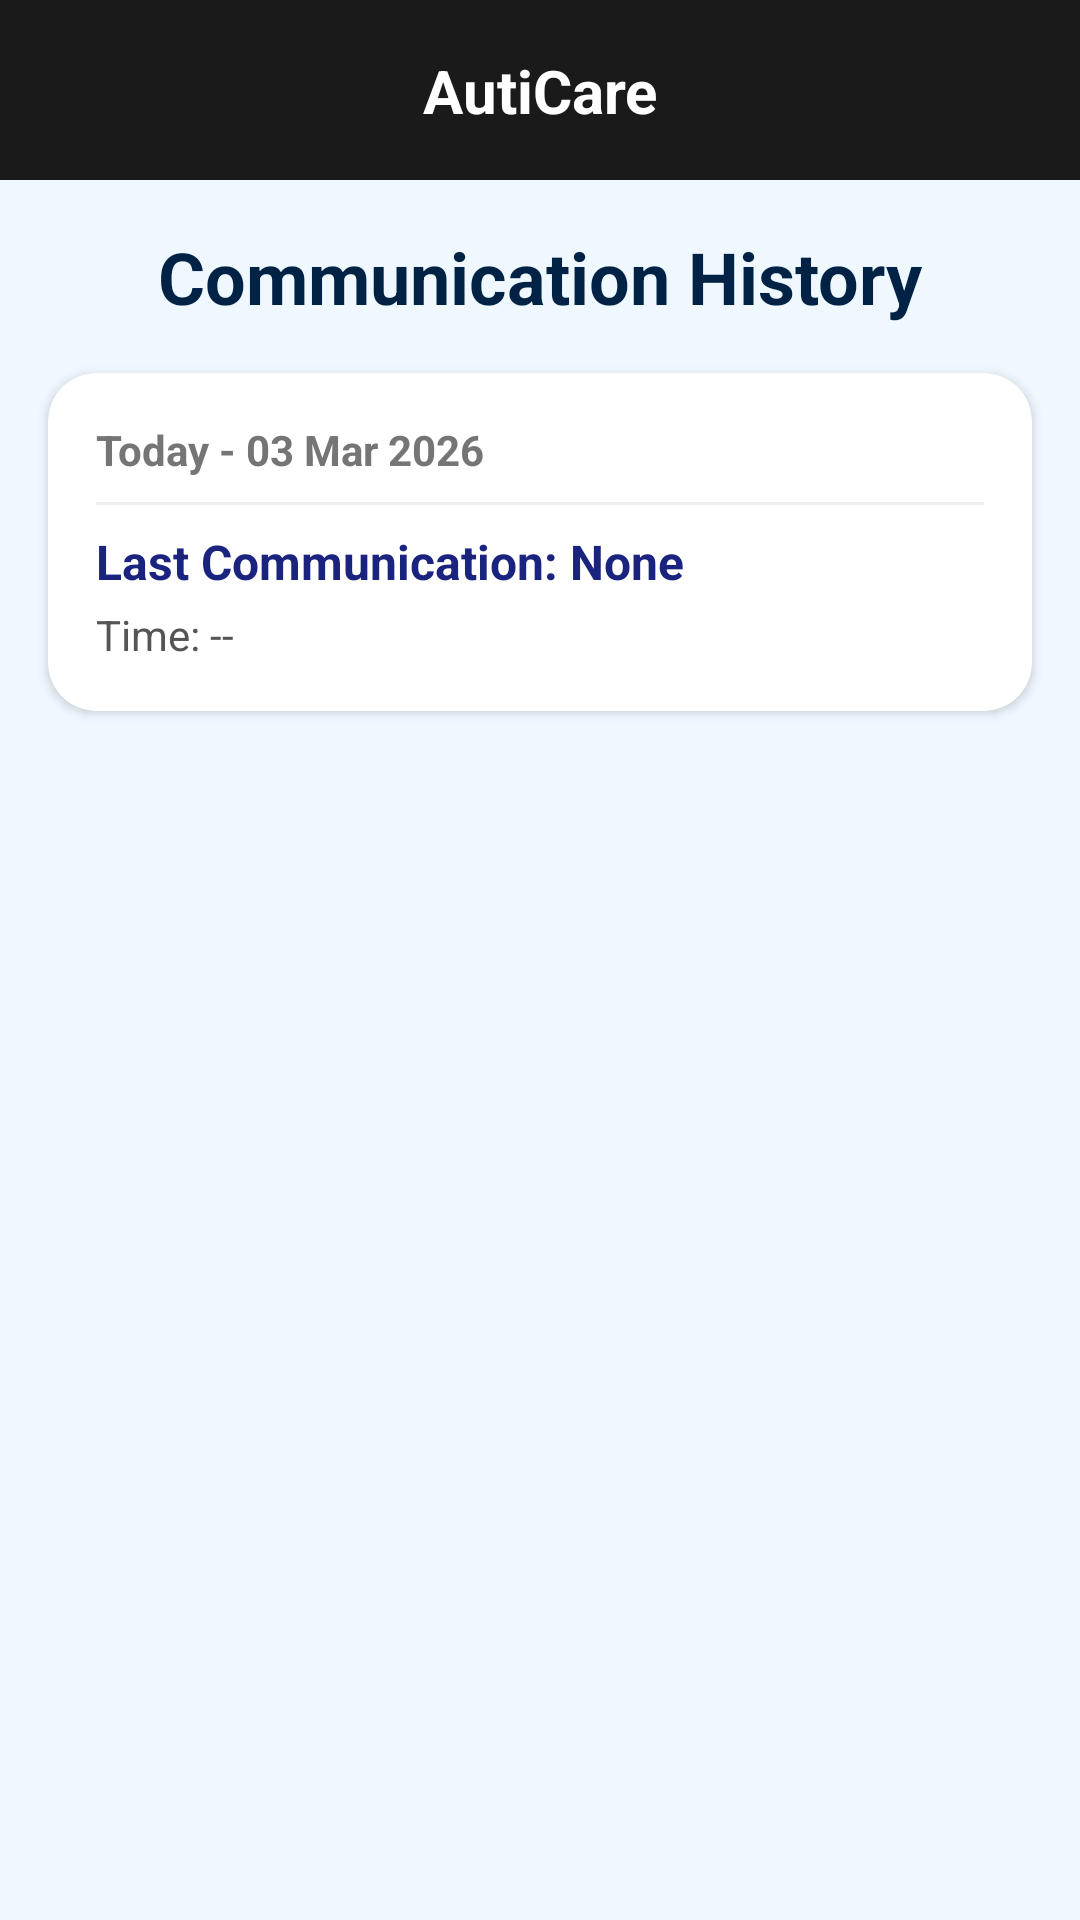

Here is an Android app screen rendered from its layout file. Give the layout XML and the strings, colors and styles it references.
<!-- AndroidManifest.xml: application theme Theme.AutiCare -->
<!-- res/layout/activity_communication_history.xml -->
<?xml version="1.0" encoding="utf-8"?>
<androidx.constraintlayout.widget.ConstraintLayout xmlns:android="http://schemas.android.com/apk/res/android"
    xmlns:app="http://schemas.android.com/apk/res-auto"
    xmlns:tools="http://schemas.android.com/tools"
    android:layout_width="match_parent"
    android:layout_height="match_parent"
    android:background="#F0F8FF">

    
    <View
        android:id="@+id/topBarBg"
        android:layout_width="match_parent"
        android:layout_height="60dp"
        android:background="#1A1A1A"
        app:layout_constraintTop_toTopOf="parent" />

    <ImageView
        android:id="@+id/backBtn"
        android:layout_width="48dp"
        android:layout_height="48dp"
        android:layout_marginStart="8dp"
        android:padding="12dp"
        android:src="@drawable/ic_arrow_back"
        app:layout_constraintBottom_toBottomOf="@id/topBarBg"
        app:layout_constraintStart_toStartOf="parent"
        app:layout_constraintTop_toTopOf="@id/topBarBg"
        app:tint="@color/white" />

    <TextView
        android:id="@+id/app_title"
        android:layout_width="wrap_content"
        android:layout_height="wrap_content"
        android:text="AutiCare"
        android:textColor="@color/white"
        android:textSize="20sp"
        android:textStyle="bold"
        app:layout_constraintBottom_toBottomOf="@id/topBarBg"
        app:layout_constraintEnd_toEndOf="parent"
        app:layout_constraintStart_toStartOf="parent"
        app:layout_constraintTop_toTopOf="@id/topBarBg" />

    <TextView
        android:id="@+id/page_title"
        android:layout_width="wrap_content"
        android:layout_height="wrap_content"
        android:layout_marginTop="16dp"
        android:text="Communication History"
        android:textAppearance="@style/TextAppearance.MaterialComponents.Headline5"
        android:textColor="#002244"
        android:textStyle="bold"
        app:layout_constraintEnd_toEndOf="parent"
        app:layout_constraintStart_toStartOf="parent"
        app:layout_constraintTop_toBottomOf="@id/topBarBg" />

    
    <androidx.cardview.widget.CardView
        android:id="@+id/todaySummaryCard"
        android:layout_width="match_parent"
        android:layout_height="wrap_content"
        android:layout_margin="16dp"
        app:cardCornerRadius="16dp"
        app:cardElevation="2dp"
        app:cardBackgroundColor="#FFFFFF"
        app:layout_constraintTop_toBottomOf="@id/page_title">
        <LinearLayout
            android:layout_width="match_parent"
            android:layout_height="wrap_content"
            android:orientation="vertical"
            android:padding="16dp">
            <TextView
                android:id="@+id/tvTodayDate"
                android:layout_width="wrap_content"
                android:layout_height="wrap_content"
                android:text="Today - 03 Mar 2026"
                android:textColor="#757575"
                android:textSize="14sp"
                android:textStyle="bold" />

            <View
                android:layout_width="match_parent"
                android:layout_height="1dp"
                android:background="#EEEEEE"
                android:layout_marginVertical="8dp"/>

            <TextView
                android:id="@+id/tvLatestComm"
                android:layout_width="wrap_content"
                android:layout_height="wrap_content"
                android:text="Last Communication: None"
                android:textColor="#1A237E"
                android:textSize="16sp"
                android:textStyle="bold" />

            <TextView
                android:id="@+id/tvLatestTime"
                android:layout_width="wrap_content"
                android:layout_height="wrap_content"
                android:layout_marginTop="4dp"
                android:text="Time: --"
                android:textColor="#555555"
                android:textSize="14sp" />
        </LinearLayout>
    </androidx.cardview.widget.CardView>

    <androidx.recyclerview.widget.RecyclerView
        android:id="@+id/commRecyclerView"
        android:layout_width="match_parent"
        android:layout_height="0dp"
        android:layout_marginTop="8dp"
        android:padding="16dp"
        app:layout_constraintBottom_toBottomOf="parent"
        app:layout_constraintTop_toBottomOf="@id/todaySummaryCard"
        tools:listitem="@layout/item_communication_log" />

</androidx.constraintlayout.widget.ConstraintLayout>
<!-- res/layout/item_communication_log.xml (included above) -->
<?xml version="1.0" encoding="utf-8"?>
<androidx.cardview.widget.CardView xmlns:android="http://schemas.android.com/apk/res/android"
    xmlns:app="http://schemas.android.com/apk/res-auto"
    android:layout_width="match_parent"
    android:layout_height="wrap_content"
    android:layout_marginVertical="6dp"
    app:cardBackgroundColor="@android:color/white"
    app:cardCornerRadius="10dp"
    app:cardElevation="2dp">

    <LinearLayout
        android:layout_width="match_parent"
        android:layout_height="wrap_content"
        android:orientation="vertical"
        android:padding="12dp">

        <LinearLayout
            android:layout_width="match_parent"
            android:layout_height="wrap_content"
            android:orientation="horizontal">

            <TextView
                android:id="@+id/commTypeText"
                android:layout_width="0dp"
                android:layout_height="wrap_content"
                android:layout_weight="1"
                android:text="Picture"
                android:textColor="#1A237E"
                android:textSize="18sp"
                android:textStyle="bold" />

            <TextView
                android:id="@+id/dateTimeText"
                android:layout_width="wrap_content"
                android:layout_height="wrap_content"
                android:text="12 Mar 2026 - 11:20 AM"
                android:textColor="#757575"
                android:textSize="13sp" />
        </LinearLayout>

        <TextView
            android:id="@+id/messageText"
            android:layout_width="wrap_content"
            android:layout_height="wrap_content"
            android:layout_marginTop="6dp"
            android:text="“I’d like some water please”"
            android:textColor="#000000"
            android:textSize="16sp"
            android:textStyle="italic" />

        <LinearLayout
            android:layout_width="match_parent"
            android:layout_height="wrap_content"
            android:layout_marginTop="8dp"
            android:orientation="horizontal">

            <TextView
                android:id="@+id/statusText"
                android:layout_width="wrap_content"
                android:layout_height="wrap_content"
                android:text="Status: Successful"
                android:textColor="#4CAF50"
                android:textSize="14sp"
                android:textStyle="bold" />

            <TextView
                android:id="@+id/observerText"
                android:layout_width="wrap_content"
                android:layout_height="wrap_content"
                android:layout_marginStart="16dp"
                android:text="By: Parent"
                android:textColor="#555555"
                android:textSize="14sp" />
        </LinearLayout>

        <TextView
            android:id="@+id/contextText"
            android:layout_width="wrap_content"
            android:layout_height="wrap_content"
            android:layout_marginTop="4dp"
            android:text="Context: During play time"
            android:textColor="#757575"
            android:textSize="13sp" />

        <TextView
            android:id="@+id/noteText"
            android:layout_width="wrap_content"
            android:layout_height="wrap_content"
            android:layout_marginTop="2dp"
            android:text="Note: Child used picture card independently"
            android:textColor="#333333"
            android:textSize="13sp" />

    </LinearLayout>
</androidx.cardview.widget.CardView>
<!-- resources referenced by this layout -->
<resources>
  <color name="white">#FFFFFF</color>
  <style name="Theme.AutiCare" parent="Theme.Material3.Light.NoActionBar">
          
          <item name="colorPrimary">@color/colorPrimary</item>
          <item name="colorPrimaryVariant">@color/colorPrimaryDark</item>
          <item name="colorOnPrimary">@color/white</item>
  
          
          <item name="colorSecondary">@color/teal_200</item>
          <item name="colorOnSecondary">@color/black</item>
  
          
          <item name="android:statusBarColor">#1A1A1A</item>
          
          
          <item name="android:windowBackground">@color/dashboard_bg</item>
      </style>
  <color name="colorPrimary">#673AB7</color>
  <color name="colorPrimaryDark">#512DA8</color>
  <color name="teal_200">#03DAC5</color>
  <color name="black">#000000</color>
  <color name="dashboard_bg">#F0F7FF</color>
</resources>
